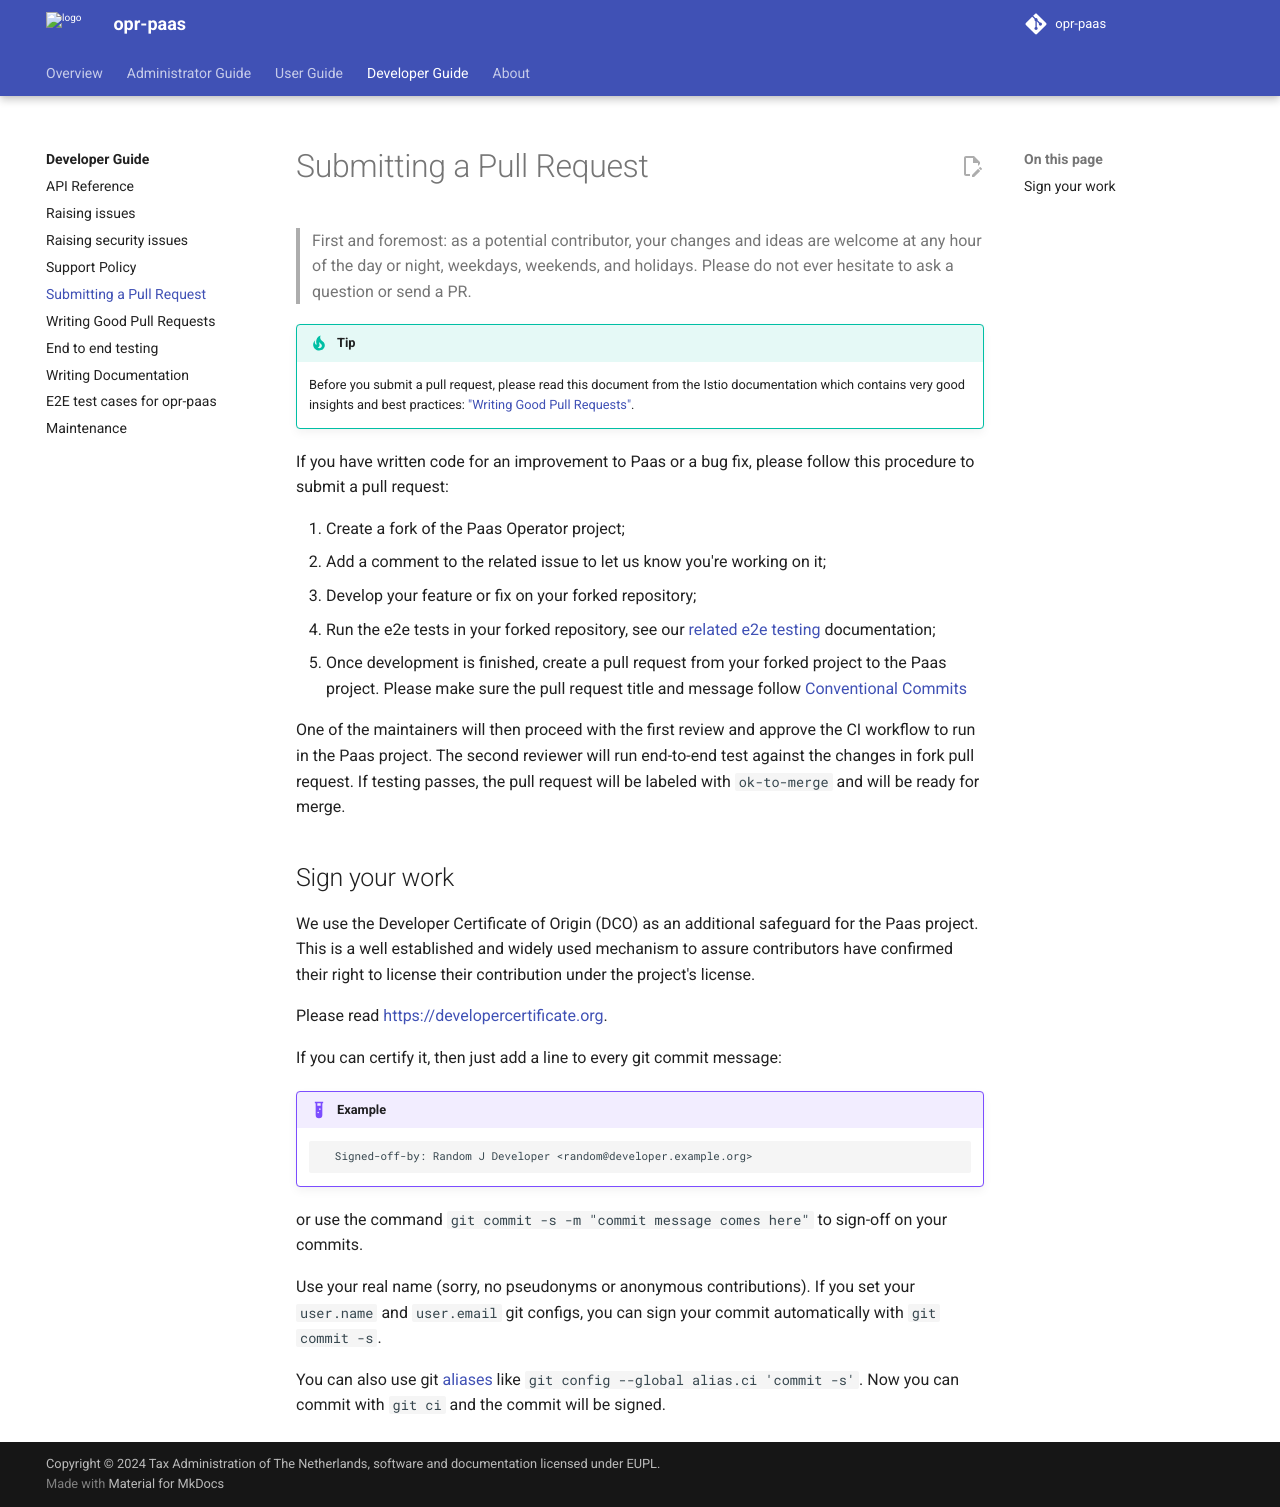

repository: belastingdienst/opr-paas · page: v5.11.x/development-guide/30_submitting-a-pr/index.html · generator: mkdocs

---
title: Submitting a Pull Request
summary: How to submit a Pull Request
authors:
  - devotional-phoenix-97
  - hikarukin
date: 2024-09-23
---

> First and foremost: as a potential contributor, your changes and ideas are
> welcome at any hour of the day or night, weekdays, weekends, and holidays.
> Please do not ever hesitate to ask a question or send a PR.

!!! tip

    Before you submit a pull request, please read this document from the Istio
    documentation which contains very good insights and best practices:
    ["Writing Good Pull Requests"](31_writing-good-pull-request.md).

If you have written code for an improvement to Paas or a bug fix, please follow
this procedure to submit a pull request:

1. Create a fork of the Paas Operator project;
2. Add a comment to the related issue to let us know you're working on it;
3. Develop your feature or fix on your forked repository;
3. Run the e2e tests in your forked repository, see our [related e2e testing](40_e2e-tests.md)
   documentation;
4. Once development is finished, create a pull request from your forked project
   to the Paas project.
   Please make sure the pull request title and message follow [Conventional Commits](https://www.conventionalcommits.org/en/v1.0.0/)

One of the maintainers will then proceed with the first review and approve the
CI workflow to run in the Paas project.  The second reviewer will run
end-to-end test against the changes in fork pull request. If testing passes,
the pull request will be labeled with `ok-to-merge` and will be ready for
merge.

Sign your work
--------------

We use the Developer Certificate of Origin (DCO) as an additional safeguard for
the Paas project. This is a well established and widely used mechanism to assure
contributors have confirmed their right to license their contribution under the
project's license.

Please read [https://developercertificate.org](https://developercertificate.org).

If you can certify it, then just add a line to every git commit message:

!!! example

    ```
      Signed-off-by: Random J Developer <random@developer.example.org>
    ```

or use the command `git commit -s -m "commit message comes here"` to sign-off on your commits.

Use your real name (sorry, no pseudonyms or anonymous contributions).
If you set your `user.name` and `user.email` git configs, you can sign your
commit automatically with `git commit -s`.

You can also use git [aliases](https://git-scm.com/book/en/v2/Git-Basics-Git-Aliases)
like `git config --global alias.ci 'commit -s'`. Now you can commit with `git ci`
and the commit will be signed.
